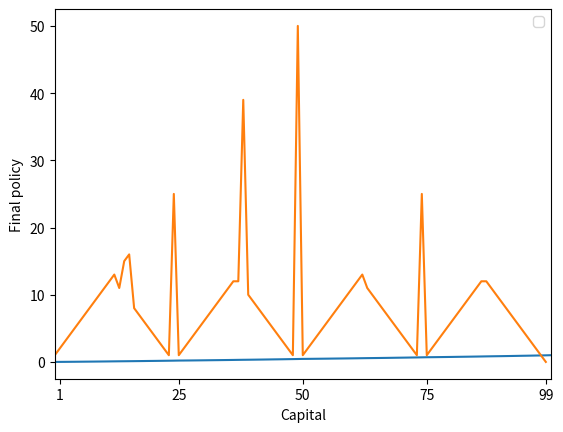

Python code for this plot:
import matplotlib.pyplot as plt
def get_a(s):
    return min(s,100-s)
def value_iteration(S,theta,P):
    #list for all value of state
    V = [0 for i in range(101)]
    optimal = [0 for i in range(100)]
    loop = True
    while loop:
        target = 0
        for s in S:
            v = V[s]
            #list for all possible action
            A = [i+1 for i in range(get_a(s))]
            value = [0 for i in range(len(A)+1)]
            for a in A:
                if a+s>=100:
                    #print "%d %d %d %d"%(len(A),a,s+a,s-a)
                    value[a] = P*(1+V[s+a])+(1-P)*(0+V[s-a])
                else:
                    value[a] = P*V[s+a]+(1-P)*V[s-a]
            #find the max value except V[0] and V[100]
            V[s] = max(value)
            optimal[s-1] = value.index(V[s])
            target = max(target,abs(v-V[s]))
        if target<theta:
            loop = False
            V[100] = 1 
        
    return(V,optimal)
                
             
                


if __name__=="__main__":
    #array for all the state
    S = [i for i in range(1,100)]
    theta = 0.001
    #probability of get head
    P = 0.45
    (V,optimal)=value_iteration(S,theta,P)
    #show two graph
    plt.plot(V)
    plt.xlim([0,100])
    plt.xticks([1,25,50,75,99])
    plt.xlabel('Capital')
    plt.ylabel('Value estimates')
    plt.legend()
    plt.show()
    
    plt.plot(optimal)
    plt.xlim([0,100])
    plt.xticks([1,25,50,75,99])
    plt.xlabel('Capital')
    plt.ylabel('Final policy')
    plt.legend()
    plt.show()    
    
